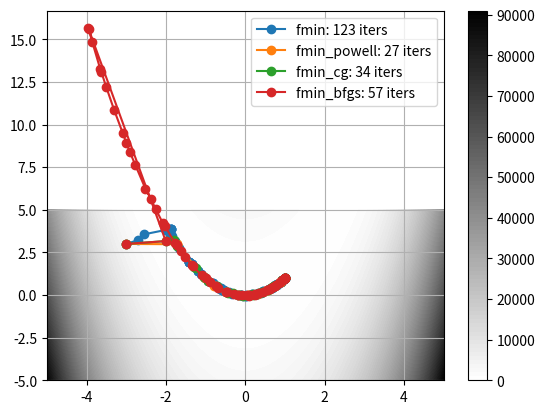

The script that saved this image:
# -*- coding: utf-8 -*-

# Exemple de minisation en Python



from scipy import optimize as opt # on importe le sous package d'otpimisation de scipy
import numpy as np
import matplotlib.pyplot as plt
from matplotlib import cm

def ma_fonction(x, y):
  '''
  Fonction coût à minimiser
  '''
  return (1. - x)**2 + 100. * (y - x**2)**2

def ma_fonction2(params):
  '''
  Mise en forme de la fonction coût pour usage dans fmin
  '''
  return ma_fonction(params[0], params[1])

# Méthode primitive: on évalue la fonction cout sur une grille cartésienne
    
t = np.linspace(-5., 5., 100)
X, Y = np.meshgrid(t,t)
Z = ma_fonction(X,Y)




fig = plt.figure()
plt.clf()
plt.contourf(X,Y,Z, 100, cmap = cm.gist_yarg)
plt.colorbar()
#plt.contour(X,Y,Z, 100, colors = 'black')
x0 = np.array([-3., 3.])
for func in [opt.fmin, opt.fmin_powell, opt.fmin_cg, opt.fmin_bfgs]:
    sol, steps = func(ma_fonction2, x0, retall = True)
    steps = np.array(steps).transpose()
    x = steps[0]
    y = steps[1]
    plt.plot(x, y, 'o-', label = '{0}: {1} iters'.format(func.__name__, len(x)))
plt.legend()
plt.grid()
plt.show()




